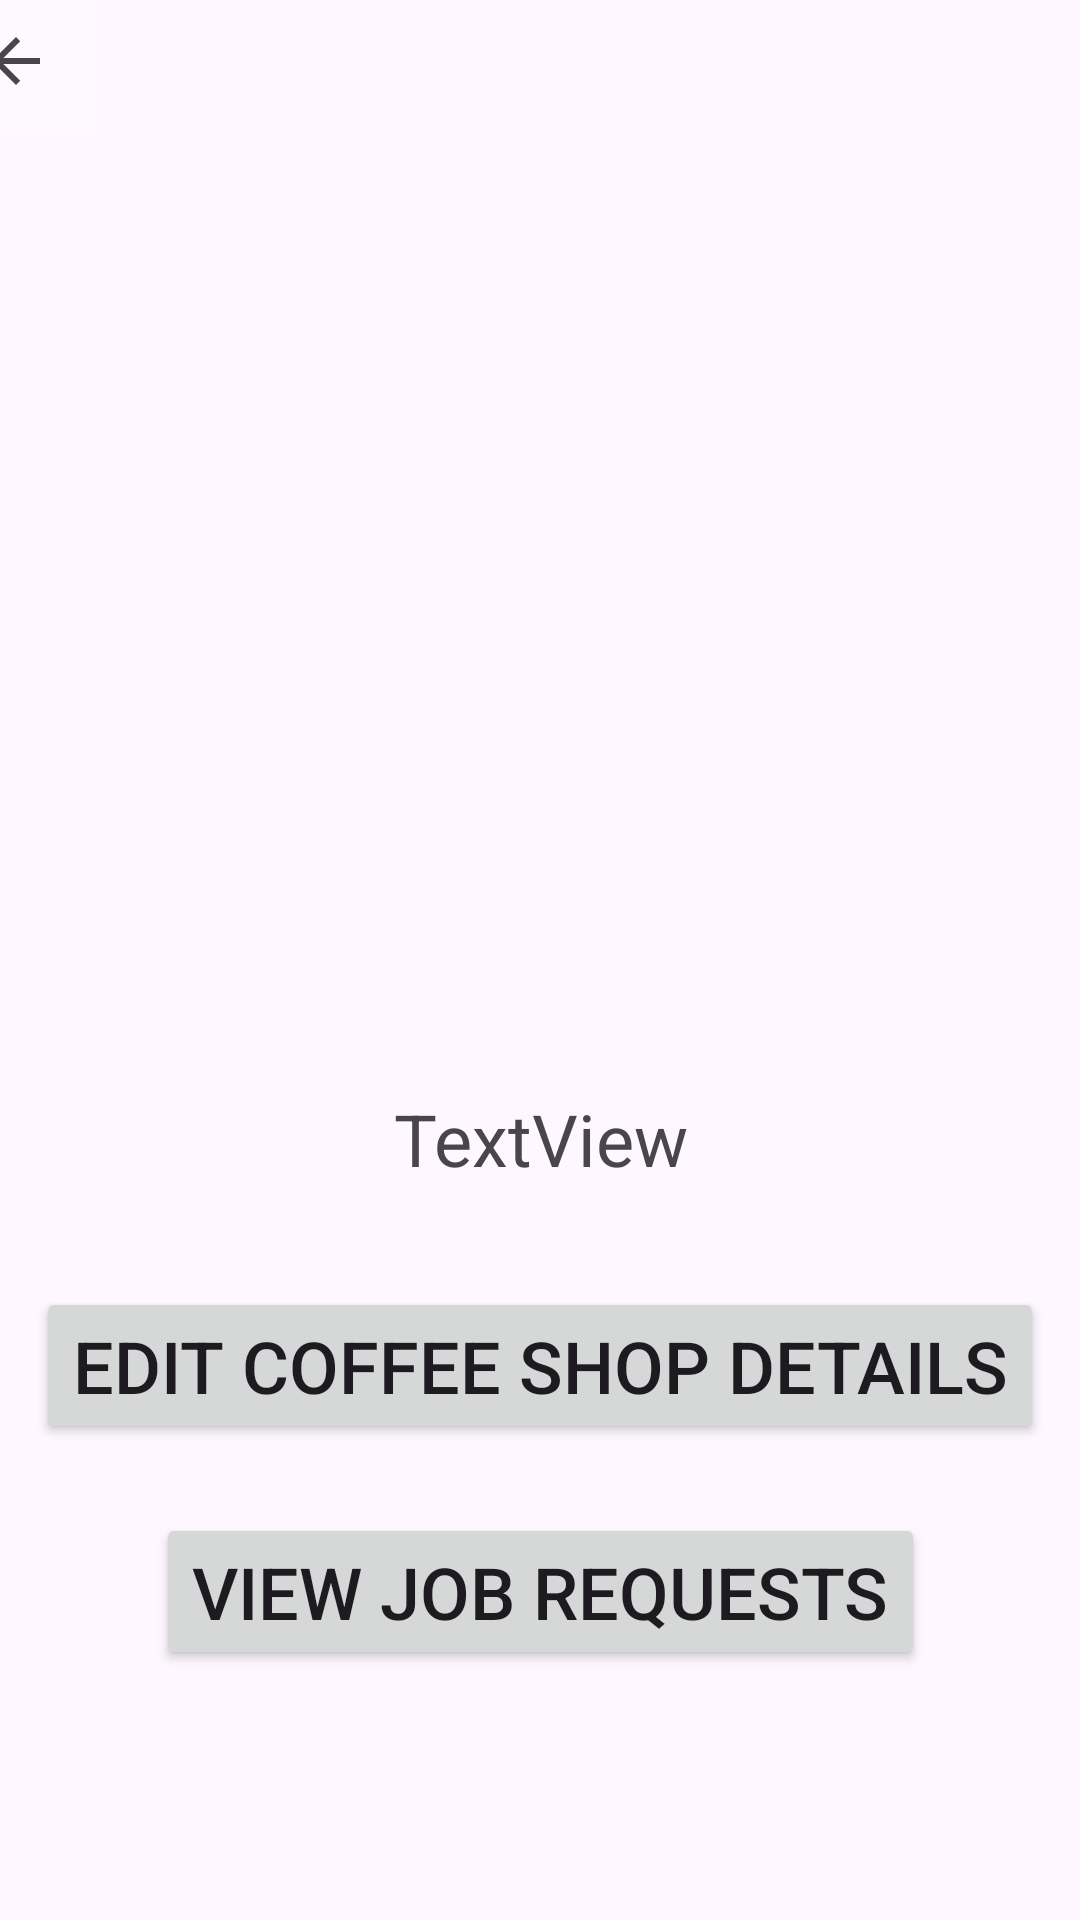

Layout XML and referenced resources for this Android screen:
<!-- AndroidManifest.xml: application theme Theme.CoffeeHunter -->
<!-- res/layout/activity_owner_coffee_shop_screen.xml -->
<?xml version="1.0" encoding="utf-8"?>
<androidx.constraintlayout.widget.ConstraintLayout xmlns:android="http://schemas.android.com/apk/res/android"
    xmlns:app="http://schemas.android.com/apk/res-auto"
    xmlns:tools="http://schemas.android.com/tools"
    android:layout_width="match_parent"
    android:layout_height="match_parent"
    tools:context=".OwnerCoffeeShopScreen">

    <ImageView
        android:id="@+id/ownerCoffeeShopPic"
        android:layout_width="244dp"
        android:layout_height="238dp"
        android:layout_marginStart="16dp"
        android:layout_marginTop="79dp"
        android:layout_marginEnd="16dp"
        android:layout_marginBottom="10dp"
        app:layout_constraintBottom_toTopOf="@+id/ownerCoffeeShopText"
        app:layout_constraintEnd_toEndOf="parent"
        app:layout_constraintStart_toStartOf="parent"
        app:layout_constraintTop_toTopOf="parent"
        app:srcCompat="@drawable/ic_launcher_foreground" />


    <TextView
        android:id="@+id/ownerCoffeeShopText"
        android:layout_width="wrap_content"
        android:layout_height="wrap_content"
        android:layout_marginTop="30dp"
        android:layout_marginBottom="10dp"
        android:gravity="center"
        android:text="TextView"
        android:textSize="24sp"
        app:layout_constraintBottom_toTopOf="@+id/ownerCoffeeShopEditButton"
        app:layout_constraintEnd_toEndOf="@+id/ownerCoffeeShopPic"
        app:layout_constraintStart_toStartOf="@+id/ownerCoffeeShopPic"
        app:layout_constraintTop_toBottomOf="@+id/ownerCoffeeShopPic" />


    <Button
        android:id="@+id/ownerCoffeeShopEditButton"
        android:layout_width="wrap_content"
        android:layout_height="wrap_content"
        android:layout_gravity="center"
        android:layout_marginTop="20dp"
        android:layout_marginBottom="10dp"
        android:text="Edit Coffee Shop Details"
        android:textSize="24sp"
        android:visibility="visible"
        app:layout_constraintBottom_toTopOf="@+id/ownerCoffeeShopViewButton"
        app:layout_constraintEnd_toEndOf="@+id/ownerCoffeeShopText"
        app:layout_constraintStart_toStartOf="@+id/ownerCoffeeShopText"
        app:layout_constraintTop_toBottomOf="@+id/ownerCoffeeShopText" />

    <Button
        android:id="@+id/ownerCoffeeShopViewButton"
        android:layout_width="wrap_content"
        android:layout_height="wrap_content"
        android:layout_marginTop="10dp"
        android:layout_marginBottom="80dp"
        android:text="View Job Requests"
        android:textSize="24sp"
        app:layout_constraintBottom_toBottomOf="parent"
        app:layout_constraintEnd_toEndOf="@+id/ownerCoffeeShopEditButton"
        app:layout_constraintStart_toStartOf="@+id/ownerCoffeeShopEditButton"
        app:layout_constraintTop_toBottomOf="@+id/ownerCoffeeShopEditButton" />

    <ImageButton
        android:id="@+id/ownerCoffeeShopBackButton"
        android:layout_width="50dp"
        android:layout_height="50dp"
        android:layout_marginEnd="350dp"
        android:layout_marginBottom="600dp"
        android:background="#0FFFFFFF"
        app:layout_constraintBottom_toBottomOf="parent"
        app:layout_constraintEnd_toEndOf="parent"
        app:layout_constraintStart_toStartOf="parent"
        app:layout_constraintTop_toTopOf="parent"
        app:srcCompat="?attr/actionModeCloseDrawable" />

</androidx.constraintlayout.widget.ConstraintLayout>
<!-- resources referenced by this layout -->
<resources>
  <style name="Theme.CoffeeHunter" parent="Base.Theme.CoffeeHunter" />
  <style name="Base.Theme.CoffeeHunter" parent="Theme.Material3.DayNight.NoActionBar">
          
          
      </style>
</resources>
